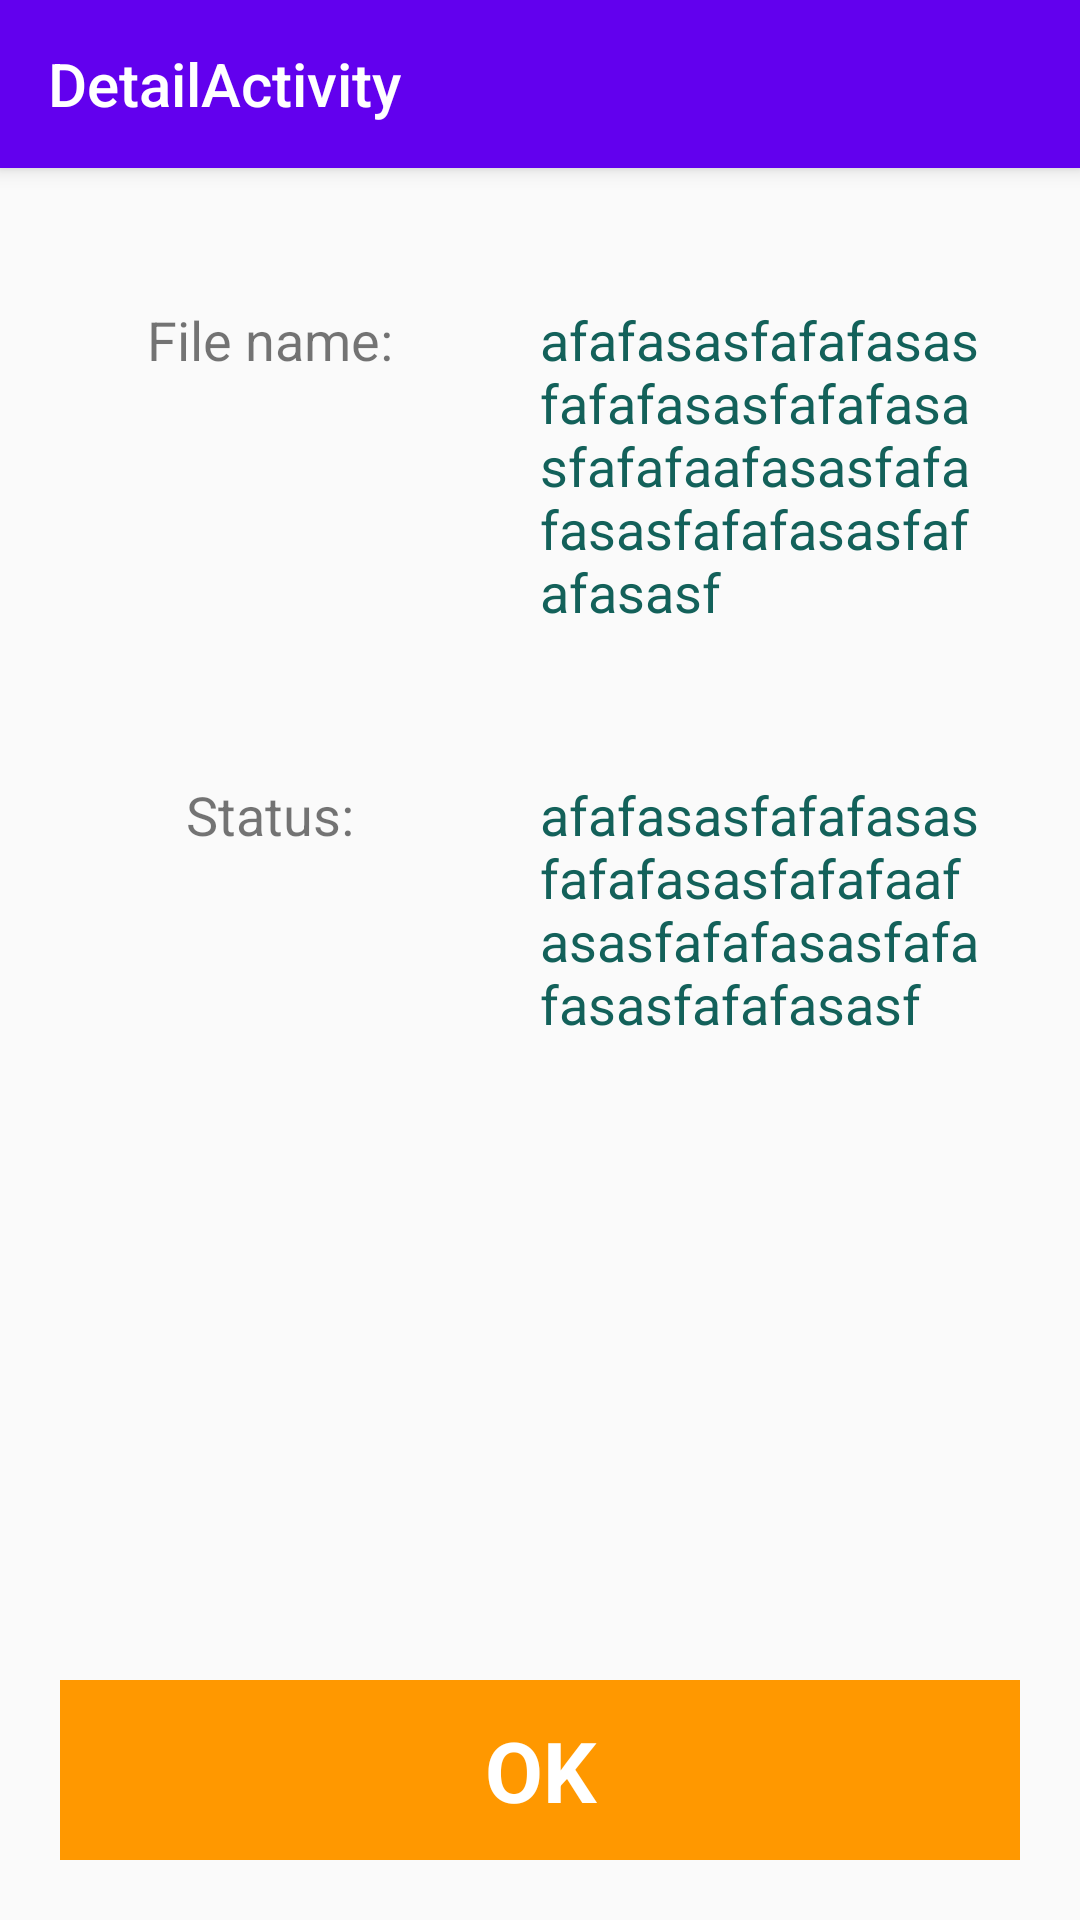

Here is an Android app screen rendered from its layout file. Give the layout XML and the strings, colors and styles it references.
<!-- AndroidManifest.xml: activity theme AppTheme.NoActionBar -->
<!-- res/layout/activity_detail.xml -->
<?xml version="1.0" encoding="utf-8"?>
<androidx.coordinatorlayout.widget.CoordinatorLayout xmlns:android="http://schemas.android.com/apk/res/android"
    xmlns:app="http://schemas.android.com/apk/res-auto"
    xmlns:tools="http://schemas.android.com/tools"
    android:layout_width="match_parent"
    android:layout_height="match_parent"
    tools:context=".DetailActivity">

    <com.google.android.material.appbar.AppBarLayout
        android:layout_width="match_parent"
        android:layout_height="wrap_content"
        android:theme="@style/AppTheme.AppBarOverlay">

        <androidx.appcompat.widget.Toolbar
            android:id="@+id/toolbarDetail"
            android:layout_width="match_parent"
            app:title="DetailActivity"
            android:layout_height="?attr/actionBarSize"
            android:background="?attr/colorPrimary"
            app:popupTheme="@style/AppTheme.PopupOverlay" />

    </com.google.android.material.appbar.AppBarLayout>

    <include layout="@layout/content_detail" />


</androidx.coordinatorlayout.widget.CoordinatorLayout>
<!-- res/layout/content_detail.xml (included above) -->
<?xml version="1.0" encoding="utf-8"?>
<androidx.constraintlayout.widget.ConstraintLayout xmlns:android="http://schemas.android.com/apk/res/android"
    xmlns:app="http://schemas.android.com/apk/res-auto"
    xmlns:tools="http://schemas.android.com/tools"
    android:layout_width="match_parent"
    android:layout_height="match_parent"
    app:layout_behavior="@string/appbar_scrolling_view_behavior"
    tools:context=".DetailActivity"
    tools:showIn="@layout/activity_detail">

    <TextView
        android:id="@+id/okButton"
        android:layout_width="0dp"
        android:layout_height="60dp"
        android:layout_margin="20dp"
        android:layout_marginBottom="45dp"
        android:background="#FF9800"
        android:gravity="center"
        android:onClick="okClicked"
        android:text="@string/ok"
        android:textColor="@color/white"
        android:textSize="@dimen/default_text_size"
        android:textStyle="bold"
        app:layout_constraintBottom_toBottomOf="parent"
        app:layout_constraintEnd_toEndOf="parent"
        app:layout_constraintStart_toStartOf="parent"
        app:layout_constraintTop_toBottomOf="@+id/txt_status"
        app:layout_constraintVertical_bias="1.0" />

    <TextView
        android:id="@+id/textView3"
        android:layout_width="wrap_content"
        android:layout_height="wrap_content"
        android:layout_marginTop="50dp"
        android:text="@string/status"
        android:textSize="18sp"
        app:layout_constraintEnd_toStartOf="@+id/txt_status"
        app:layout_constraintStart_toStartOf="parent"
        app:layout_constraintTop_toBottomOf="@+id/txt_fileName" />

    <TextView
        android:id="@+id/textView4"
        android:layout_width="wrap_content"
        android:layout_height="wrap_content"
        android:layout_marginTop="45dp"
        android:text="@string/file_name"
        android:textSize="18sp"
        app:layout_constraintEnd_toStartOf="@+id/txt_fileName"
        app:layout_constraintStart_toStartOf="parent"
        app:layout_constraintTop_toTopOf="parent" />

    <TextView
        android:id="@+id/txt_fileName"
        android:layout_width="0dp"
        android:layout_height="wrap_content"
        android:layout_marginEnd="32dp"
        tools:text="afafasasfafafasasfafafasasfafafasasfafafaafasasfafafasasfafafasasfafafasasf"
        android:textColor="@color/green"
        android:textSize="18sp"
        app:layout_constraintBaseline_toBaselineOf="@+id/textView4"
        app:layout_constraintEnd_toEndOf="parent"
        app:layout_constraintStart_toEndOf="@+id/barrier" />
    <TextView
        android:id="@+id/txt_status"
        android:layout_width="0dp"
        android:layout_height="wrap_content"
        android:layout_marginEnd="32dp"
        tools:text="afafasasfafafasasfafafasasfafafaafasasfafafasasfafafasasfafafasasf"
        tools:textColor="#13615A"
        android:textSize="18sp"
        app:layout_constraintBaseline_toBaselineOf="@+id/textView3"
        app:layout_constraintEnd_toEndOf="parent"
        app:layout_constraintStart_toEndOf="@+id/barrier" />


    <androidx.constraintlayout.widget.Barrier
        android:id="@+id/barrier"
        android:layout_width="wrap_content"
        android:layout_height="wrap_content"
        app:barrierDirection="left"
        app:layout_constraintEnd_toEndOf="parent"
        app:layout_constraintStart_toStartOf="parent" />


</androidx.constraintlayout.widget.ConstraintLayout>
<!-- resources referenced by this layout -->
<resources>
  <color name="green">#13615A</color>
  <color name="white">#FFFFFFFF</color>
  <dimen name="default_text_size">28sp</dimen>
  <string name="file_name">File name:</string>
  <string name="ok">OK</string>
  <string name="status">Status:</string>
  <style name="AppTheme.AppBarOverlay" parent="ThemeOverlay.AppCompat.Dark.ActionBar" />
  <style name="AppTheme.PopupOverlay" parent="ThemeOverlay.AppCompat.Light" />
  <style name="AppTheme.NoActionBar">
          <item name="windowActionBar">false</item>
          <item name="windowNoTitle">true</item>
      </style>
</resources>
